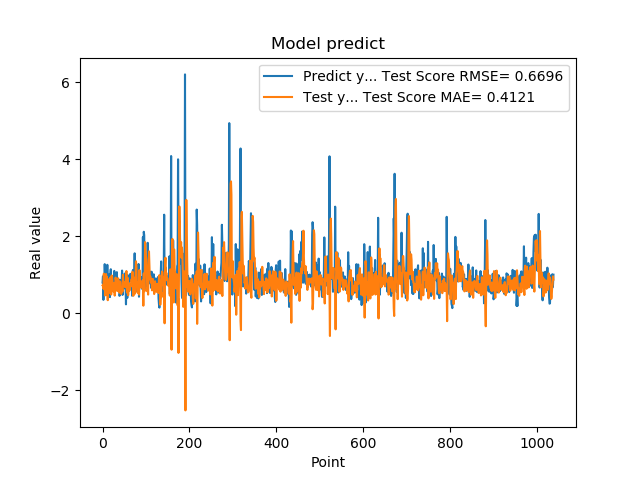

The data file committed next to this chart (first rows):
7.976629734039306641e-01, 7.214994575055632131e-01
9.608020186424257592e-01, 7.322133520498986803e-01
3.470349907875061035e-01, 6.382370498356184640e-01
9.546210169792177513e-01, 1.027921559628380610e+00
5.251880288124084473e-01, 6.199838791301631735e-01
1.275226235389709695e+00, 7.483148152482264059e-01
8.723750114440917969e-01, 4.632325559436785700e-01
7.321749925613403320e-01, 6.561144111745750296e-01
7.640249729156494141e-01, 1.018709747258668807e+00
4.752210080623626154e-01, 8.230159500001420492e-01
7.414129972457885742e-01, 9.492851555324667290e-01
1.258002042770385520e+00, 6.400961052591306322e-01
7.274609804153442383e-01, 3.383166216435365969e-01
7.892770171165466309e-01, 8.237743565530034617e-01
6.914690136909484863e-01, 8.812751202215146629e-01
7.093830108642578125e-01, 8.396836950602052374e-01
1.014547944068908691e+00, 8.078836312277024589e-01
4.182830154895783026e-01, 5.228467041994790954e-01
1.002280950546264648e+00, 9.271470048789236529e-01
1.143296003341674805e+00, 6.037166852384328042e-01
6.746559739112854004e-01, 4.867664942804847406e-01
6.009536385536193848e-01, 9.817157893964868487e-01
6.538079977035522461e-01, 9.375749170311094005e-01
7.814120054244995117e-01, 7.930947379802211206e-01
8.469259738922119141e-01, 6.381846196969755969e-01
6.482390165328979492e-01, 5.587247868898278513e-01
5.623700022697448730e-01, 7.350359976562089726e-01
1.099647998809814453e+00, 7.877057996955979524e-01
9.541710019111632191e-01, 4.573341018271745440e-01
6.694499850273132324e-01, 6.218628069562028848e-01
6.464660167694091797e-01, 9.252555453687529852e-01
8.223180174827575684e-01, 8.651496867541434987e-01
8.300920128822326660e-01, 6.949791325414985677e-01
1.067314028739929199e+00, 6.306372634414681988e-01
6.827279925346374512e-01, 5.757352450029369351e-01
6.464239954948425293e-01, 8.565660505241124989e-01
6.881093978881835938e-01, 9.061762164401847564e-01
6.500350236892700195e-01, 7.358434121855185195e-01
8.693690299987792969e-01, 7.156160515109867282e-01
4.518609941005706787e-01, 5.334293990465011071e-01
4.952389895915984552e-01, 8.268289994301580847e-01
6.850870251655578613e-01, 8.099887932521561140e-01
8.653740286827087402e-01, 5.703239958003707422e-01
7.400469779968261719e-01, 5.004768074573652248e-01
8.204330205917358398e-01, 6.506538447199959885e-01
1.108605027198791504e+00, 6.602038243091246095e-01
4.751499891281127930e-01, 5.626425361583152762e-01
9.457899928092955433e-01, 9.978814883616506926e-01
7.877500057220458984e-01, 7.207544720996518217e-01
9.367713332176208496e-01, 6.988183432755367130e-01
6.470239758491516113e-01, 7.443881864463498532e-01
1.029777050018310325e+00, 8.142222775594740725e-01
9.328820109367371716e-01, 6.778155447825019442e-01
7.528370022773742676e-01, 6.962393335778133130e-01
2.307340055704117099e-01, 9.097435479253475066e-01
8.772729635238647461e-01, 1.096714445738183219e+00
7.876309752464294434e-01, 5.806652078421722374e-01
3.992269933223724365e-01, 5.269615019495005326e-01
9.923512339591979980e-01, 9.183223840776575386e-01
7.200859785079956055e-01, 4.660884243370583824e-01
7.269890308380126953e-01, 6.545019804271832164e-01
... 979 more rows
